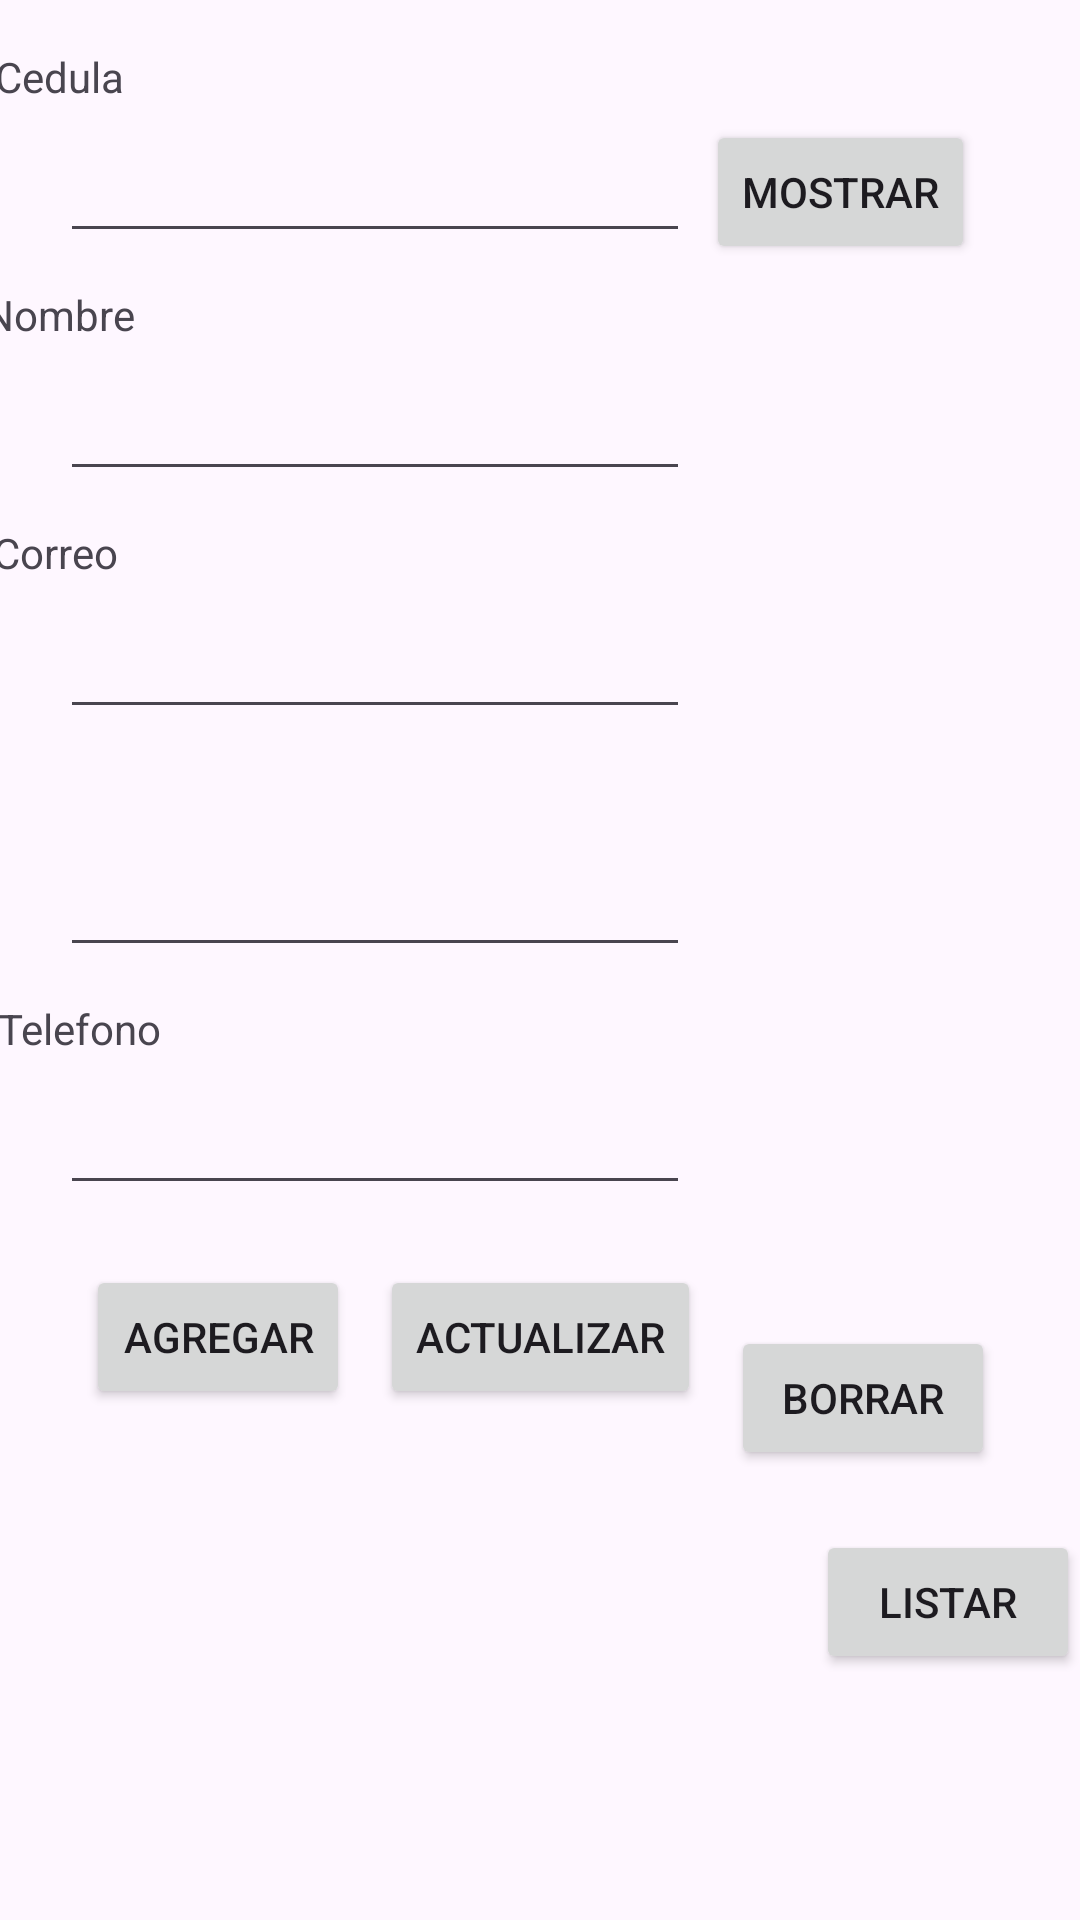

This screen was rendered from an Android layout file. Write that file and the resources it references.
<!-- AndroidManifest.xml: application theme Theme.Proyecto2_Progra5 -->
<!-- res/layout/fragment_slideshow.xml -->
<?xml version="1.0" encoding="utf-8"?>
<androidx.constraintlayout.widget.ConstraintLayout xmlns:android="http://schemas.android.com/apk/res/android"
    xmlns:app="http://schemas.android.com/apk/res-auto"
    xmlns:tools="http://schemas.android.com/tools"
    android:layout_width="match_parent"
    android:layout_height="match_parent"
    tools:context=".ui.slideshow.SlideshowFragment">

    <TextView
        android:id="@+id/textView2"
        android:layout_width="wrap_content"
        android:layout_height="wrap_content"
        android:layout_marginStart="16dp"
        android:layout_marginTop="16dp"
        android:layout_marginEnd="337dp"
        android:text="@string/cedulaU"
        app:layout_constraintEnd_toEndOf="parent"
        app:layout_constraintStart_toStartOf="parent"
        app:layout_constraintTop_toTopOf="parent" />

    <EditText
        android:id="@+id/eTCedula"
        android:layout_width="wrap_content"
        android:layout_height="wrap_content"
        android:layout_marginStart="20dp"
        android:layout_marginTop="8dp"
        android:ems="10"
        android:inputType="text"
        app:layout_constraintStart_toStartOf="parent"
        app:layout_constraintTop_toBottomOf="@+id/textView2" />

    <Button
        android:id="@+id/btnMostrar"
        android:layout_width="wrap_content"
        android:layout_height="wrap_content"
        android:layout_marginStart="10dp"
        android:layout_marginTop="40dp"
        android:layout_marginEnd="40dp"
        android:onClick="muestreUsuarioSqlServer"
        android:text="@string/btnMostrar"
        app:layout_constraintEnd_toEndOf="parent"
        app:layout_constraintStart_toEndOf="@+id/eTCedula"
        app:layout_constraintTop_toTopOf="parent" />

    <TextView
        android:id="@+id/textView3"
        android:layout_width="wrap_content"
        android:layout_height="wrap_content"
        android:layout_marginStart="16dp"
        android:layout_marginTop="11dp"
        android:layout_marginEnd="337dp"
        android:text="@string/nombreU"
        app:layout_constraintEnd_toEndOf="parent"
        app:layout_constraintStart_toStartOf="parent"
        app:layout_constraintTop_toBottomOf="@+id/eTCedula" />

    <EditText
        android:id="@+id/eTNombre"
        android:layout_width="wrap_content"
        android:layout_height="wrap_content"
        android:layout_marginStart="20dp"
        android:layout_marginTop="8dp"
        android:ems="10"
        android:inputType="text"
        app:layout_constraintStart_toStartOf="parent"
        app:layout_constraintTop_toBottomOf="@+id/textView3" />

    <TextView
        android:id="@+id/textView4"
        android:layout_width="wrap_content"
        android:layout_height="wrap_content"
        android:layout_marginStart="16dp"
        android:layout_marginTop="11dp"
        android:layout_marginEnd="340dp"
        android:text="@string/correoU"
        app:layout_constraintEnd_toEndOf="parent"
        app:layout_constraintStart_toStartOf="parent"
        app:layout_constraintTop_toBottomOf="@+id/eTNombre" />

    <EditText
        android:id="@+id/eTCorreo"
        android:layout_width="wrap_content"
        android:layout_height="wrap_content"
        android:layout_marginStart="20dp"
        android:layout_marginTop="8dp"
        android:ems="10"
        android:inputType="text"
        app:layout_constraintStart_toStartOf="parent"
        app:layout_constraintTop_toBottomOf="@+id/textView4" />

    <TextView
        android:id="@+id/textView5"
        android:layout_width="wrap_content"
        android:layout_height="wrap_content"
        android:layout_marginStart="16dp"
        android:layout_marginTop="11dp"
        android:layout_marginEnd="347dp"
        android:text="@string/claveU"
        app:layout_constraintEnd_toEndOf="parent"
        app:layout_constraintStart_toStartOf="parent"
        app:layout_constraintTop_toBottomOf="@+id/eTCorreo" />

    <EditText
        android:id="@+id/eTClave"
        android:layout_width="wrap_content"
        android:layout_height="wrap_content"
        android:layout_marginStart="20dp"
        android:layout_marginTop="8dp"
        android:ems="10"
        android:inputType="text|textPassword"
        app:layout_constraintStart_toStartOf="parent"
        app:layout_constraintTop_toBottomOf="@+id/textView5" />

    <TextView
        android:id="@+id/textView6"
        android:layout_width="wrap_content"
        android:layout_height="wrap_content"
        android:layout_marginStart="16dp"
        android:layout_marginTop="11dp"
        android:layout_marginEnd="324dp"
        android:text="@string/telefonoU"
        app:layout_constraintEnd_toEndOf="parent"
        app:layout_constraintStart_toStartOf="parent"
        app:layout_constraintTop_toBottomOf="@+id/eTClave" />

    <EditText
        android:id="@+id/eTTelefono"
        android:layout_width="wrap_content"
        android:layout_height="wrap_content"
        android:layout_marginStart="20dp"
        android:layout_marginTop="8dp"
        android:ems="10"
        android:inputType="text"
        app:layout_constraintStart_toStartOf="parent"
        app:layout_constraintTop_toBottomOf="@+id/textView6" />

    <Button
        android:id="@+id/btnAgregar"
        android:layout_width="wrap_content"
        android:layout_height="wrap_content"
        android:layout_marginStart="50dp"
        android:layout_marginTop="20dp"
        android:layout_marginEnd="10dp"
        android:onClick="agregaUsuarioSqlServer"
        android:text="@string/btnAgregar"
        app:layout_constraintEnd_toStartOf="@+id/btnActualizar"
        app:layout_constraintStart_toStartOf="parent"
        app:layout_constraintTop_toBottomOf="@+id/eTTelefono" />

    <Button
        android:id="@+id/btnActualizar"
        android:layout_width="wrap_content"
        android:layout_height="wrap_content"
        android:layout_marginTop="20dp"
        android:onClick="actualiceUsuarioSqlServer"
        android:text="@string/btnActualizar"
        app:layout_constraintEnd_toStartOf="@+id/btnBorrar"
        app:layout_constraintStart_toEndOf="@+id/btnAgregar"
        app:layout_constraintTop_toBottomOf="@+id/eTTelefono" />

    <Button
        android:id="@+id/btnBorrar"
        android:layout_width="wrap_content"
        android:layout_height="wrap_content"
        android:layout_marginStart="10dp"
        android:layout_marginTop="354dp"
        android:layout_marginEnd="50dp"
        android:onClick="borreUsuarioSqlServer"
        android:text="@string/btnBorrar"
        app:layout_constraintEnd_toEndOf="parent"
        app:layout_constraintStart_toEndOf="@+id/btnActualizar"
        app:layout_constraintTop_toBottomOf="@+id/btnMostrar" />

    <TextView
        android:id="@+id/txtLista"
        android:layout_width="271dp"
        android:layout_height="205dp"
        android:layout_marginStart="16dp"
        android:layout_marginTop="20dp"
        app:layout_constraintStart_toStartOf="parent"
        app:layout_constraintTop_toBottomOf="@+id/btnAgregar" />

    <Button
        android:id="@+id/btnListar"
        android:layout_width="wrap_content"
        android:layout_height="wrap_content"
        android:layout_marginStart="10dp"
        android:layout_marginTop="20dp"
        android:layout_marginEnd="25dp"
        android:onClick="listaUsuarioSqlServer"
        android:text="@string/btnListar"
        app:layout_constraintEnd_toEndOf="parent"
        app:layout_constraintStart_toEndOf="@+id/txtLista"
        app:layout_constraintTop_toBottomOf="@+id/btnBorrar" />
</androidx.constraintlayout.widget.ConstraintLayout>
<!-- resources referenced by this layout -->
<resources>
  <string name="btnActualizar">Actualizar</string>
  <string name="btnAgregar">Agregar</string>
  <string name="btnBorrar">Borrar</string>
  <string name="btnListar">Listar</string>
  <string name="btnMostrar">Mostrar</string>
  <string name="cedulaU">Cedula</string>
  <string name="claveU">Clave</string>
  <string name="correoU">Correo</string>
  <string name="nombreU">Nombre</string>
  <string name="telefonoU">Telefono</string>
  <style name="Theme.Proyecto2_Progra5" parent="Base.Theme.Proyecto2_Progra5" />
  <style name="Base.Theme.Proyecto2_Progra5" parent="Theme.Material3.DayNight.NoActionBar">
          
          
      </style>
</resources>
